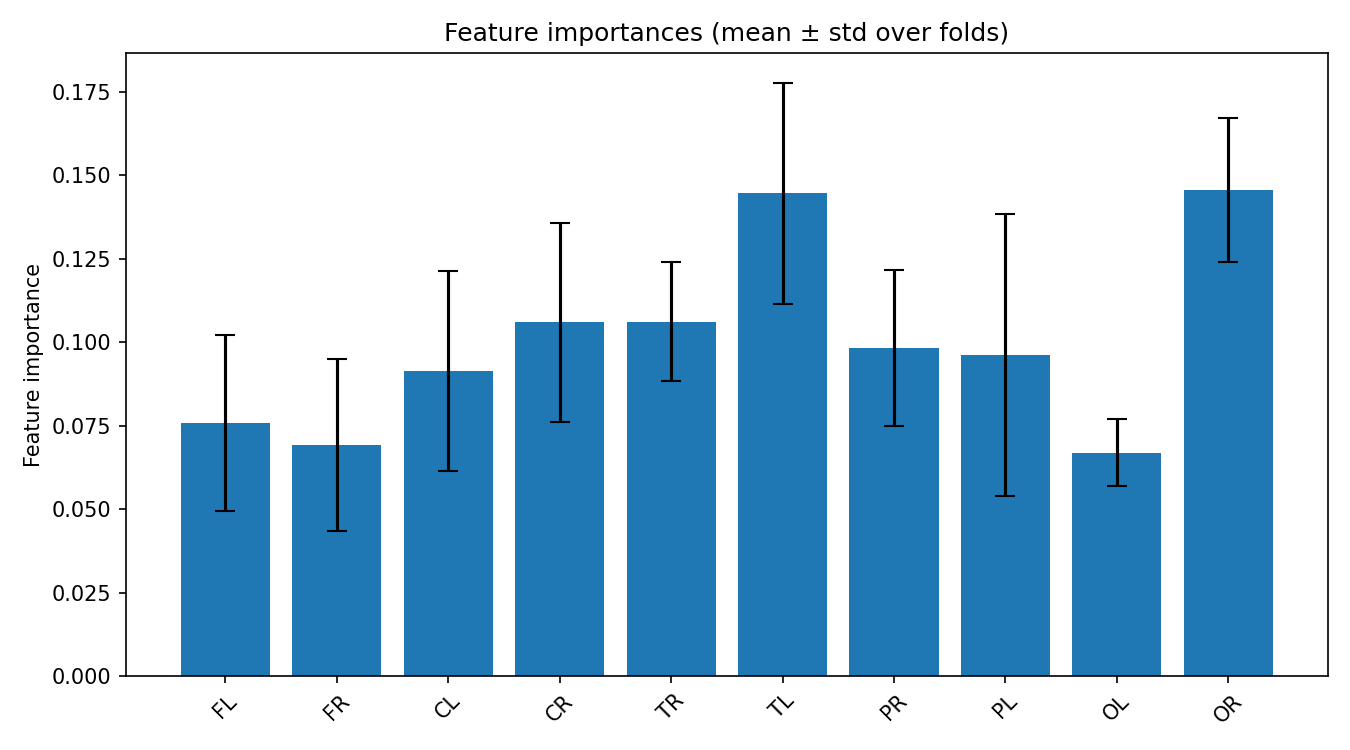

The file beside this chart, header and first rows:
feature, mean_importance, std_importance
OR, 0.1455, 0.02163
TL, 0.1447, 0.03307
TR, 0.1062, 0.0178
CR, 0.1059, 0.0297
PR, 0.09823, 0.02345
PL, 0.09612, 0.04221
CL, 0.09138, 0.02994
FL, 0.07579, 0.02636
FR, 0.06924, 0.02574
OL, 0.06692, 0.0101
